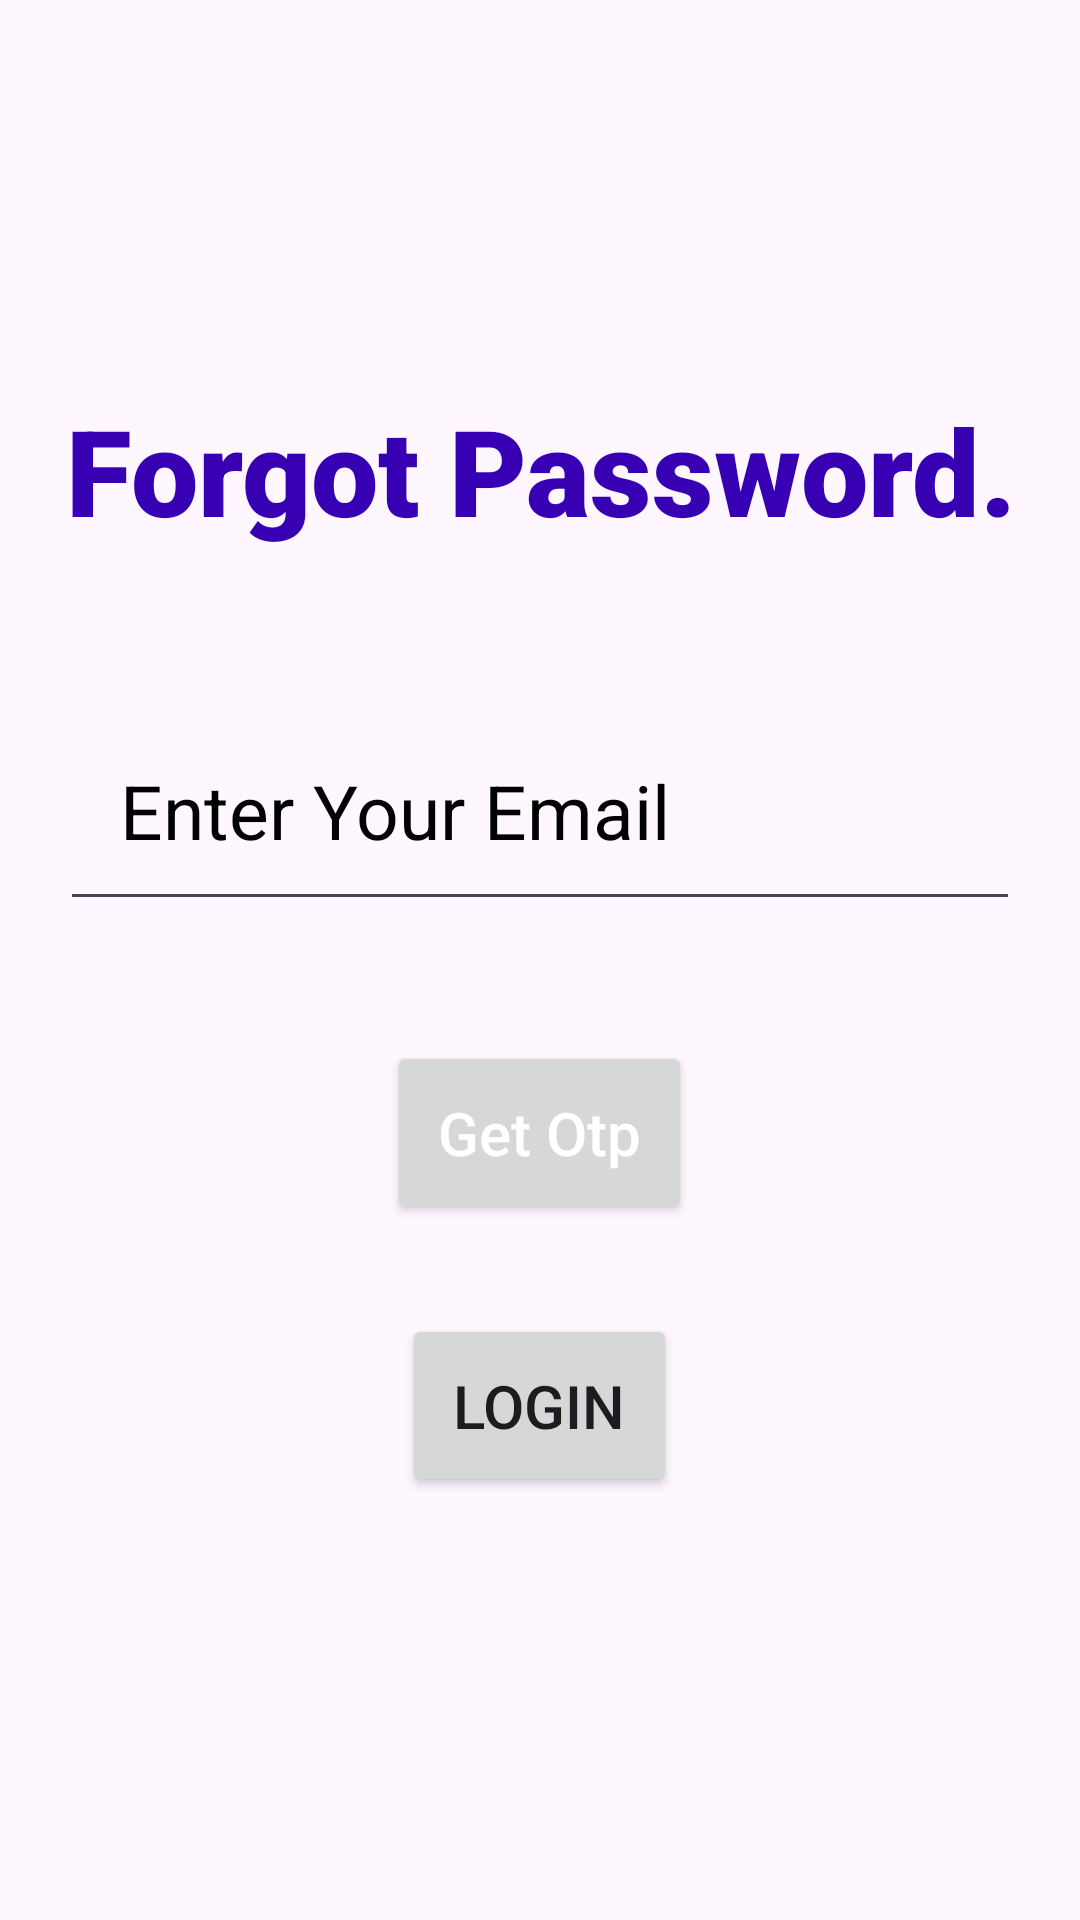

The Android layout XML behind this screen, and the referenced resources:
<!-- AndroidManifest.xml: application theme Theme.LoginRegisteration -->
<!-- res/layout/activity_forgot_password.xml -->
<?xml version="1.0" encoding="utf-8"?>
<LinearLayout xmlns:android="http://schemas.android.com/apk/res/android"
    xmlns:app="http://schemas.android.com/apk/res-auto"
    xmlns:tools="http://schemas.android.com/tools"
    android:layout_width="match_parent"
    android:layout_height="match_parent"
    android:orientation="vertical"
    android:layout_weight="2"
    android:gravity="center_horizontal"
    tools:context=".ForgotPassword">
    <TextView
        android:layout_width="wrap_content"
        android:layout_height="100dp"/>

    <TextView
        android:layout_width="match_parent"
        android:layout_height="wrap_content"
        android:layout_marginTop="30dp"
        android:fontFamily="sans-serif-black"
        android:gravity="center"
        android:text="@string/tvForgetPass"
        android:textColor="@color/purple_700"
        android:textSize="40sp" />

    <LinearLayout
        android:layout_width="match_parent"
        android:layout_height="wrap_content"
        android:orientation="vertical"
        android:gravity="center_horizontal"
        android:id="@+id/llForgetPass"
        android:padding="20dp"
        >

        <EditText
            android:layout_width="match_parent"
            android:layout_height="wrap_content"
            android:padding="20dp"
            android:id="@+id/etEmailForgot"
            android:textColor="@color/black"
            android:layout_marginTop="30dp"
            android:hint="@string/etForgotEmail"
            android:textColorHint="@color/black"
            android:inputType="textEmailAddress"
            android:textSize="25sp"
            android:drawableStart="@drawable/baseline_mail_outline_24black"
            />
        <Button
            android:layout_width="wrap_content"
            android:layout_height="wrap_content"
            android:id="@+id/btnOtp"
            android:textSize="20sp"
            android:hint="@string/btnOtp"
            android:layout_marginTop="40dp"
            android:textColorHint="@color/white"
            android:padding="17dp"
            />
        <Button
            android:id="@+id/login"
            android:layout_width="wrap_content"
            android:layout_height="wrap_content"
            android:text="@string/Login"
            android:textSize="20sp"
            android:layout_marginTop="30dp"
            android:padding="17dp"
            />
    </LinearLayout>

</LinearLayout>
<!-- resources referenced by this layout -->
<resources>
  <string name="Login">Login</string>
  <string name="btnOtp">Get Otp</string>
  <string name="etForgotEmail">Enter Your Email</string>
  <string name="tvForgetPass">Forgot Password.</string>
  <style name="Theme.LoginRegisteration" parent="Base.Theme.LoginRegisteration" />
  <style name="Base.Theme.LoginRegisteration" parent="Theme.Material3.DayNight.NoActionBar">
          
          
      </style>
  <!-- not gathered from this repository: default colours our renderer supplied (Android Studio template values) -->
  <color name="purple_700">#FF3700B3</color>
  <color name="black">#FF000000</color>
  <color name="white">#FFFFFFFF</color>
</resources>
